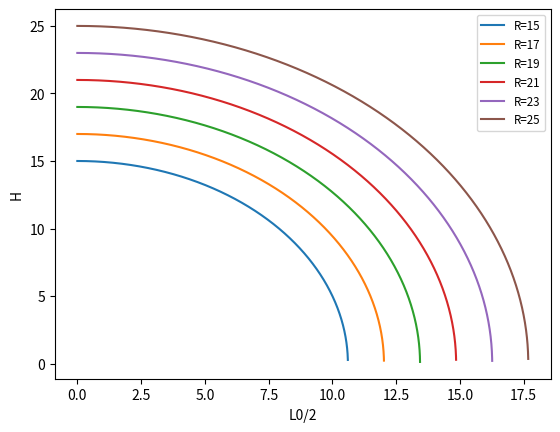

Generate this figure with matplotlib:
# -------
# imports

import matplotlib.pyplot as plt
import numpy as np


# ---------
# operation

fig = plt.figure()
ax = fig.add_subplot(111)

for R in range(15, 27, 2):
    L0o2 = np.linspace(0, 18, 10000)
    H = np.sqrt(R**2 - 0.5 * (L0o2*2)**2)
    ax.plot(L0o2, H, label='R={}'.format(R))
    ax.set_xlabel('L0/2')
    ax.set_ylabel('H')

plt.legend(fontsize='small')
plt.show()
